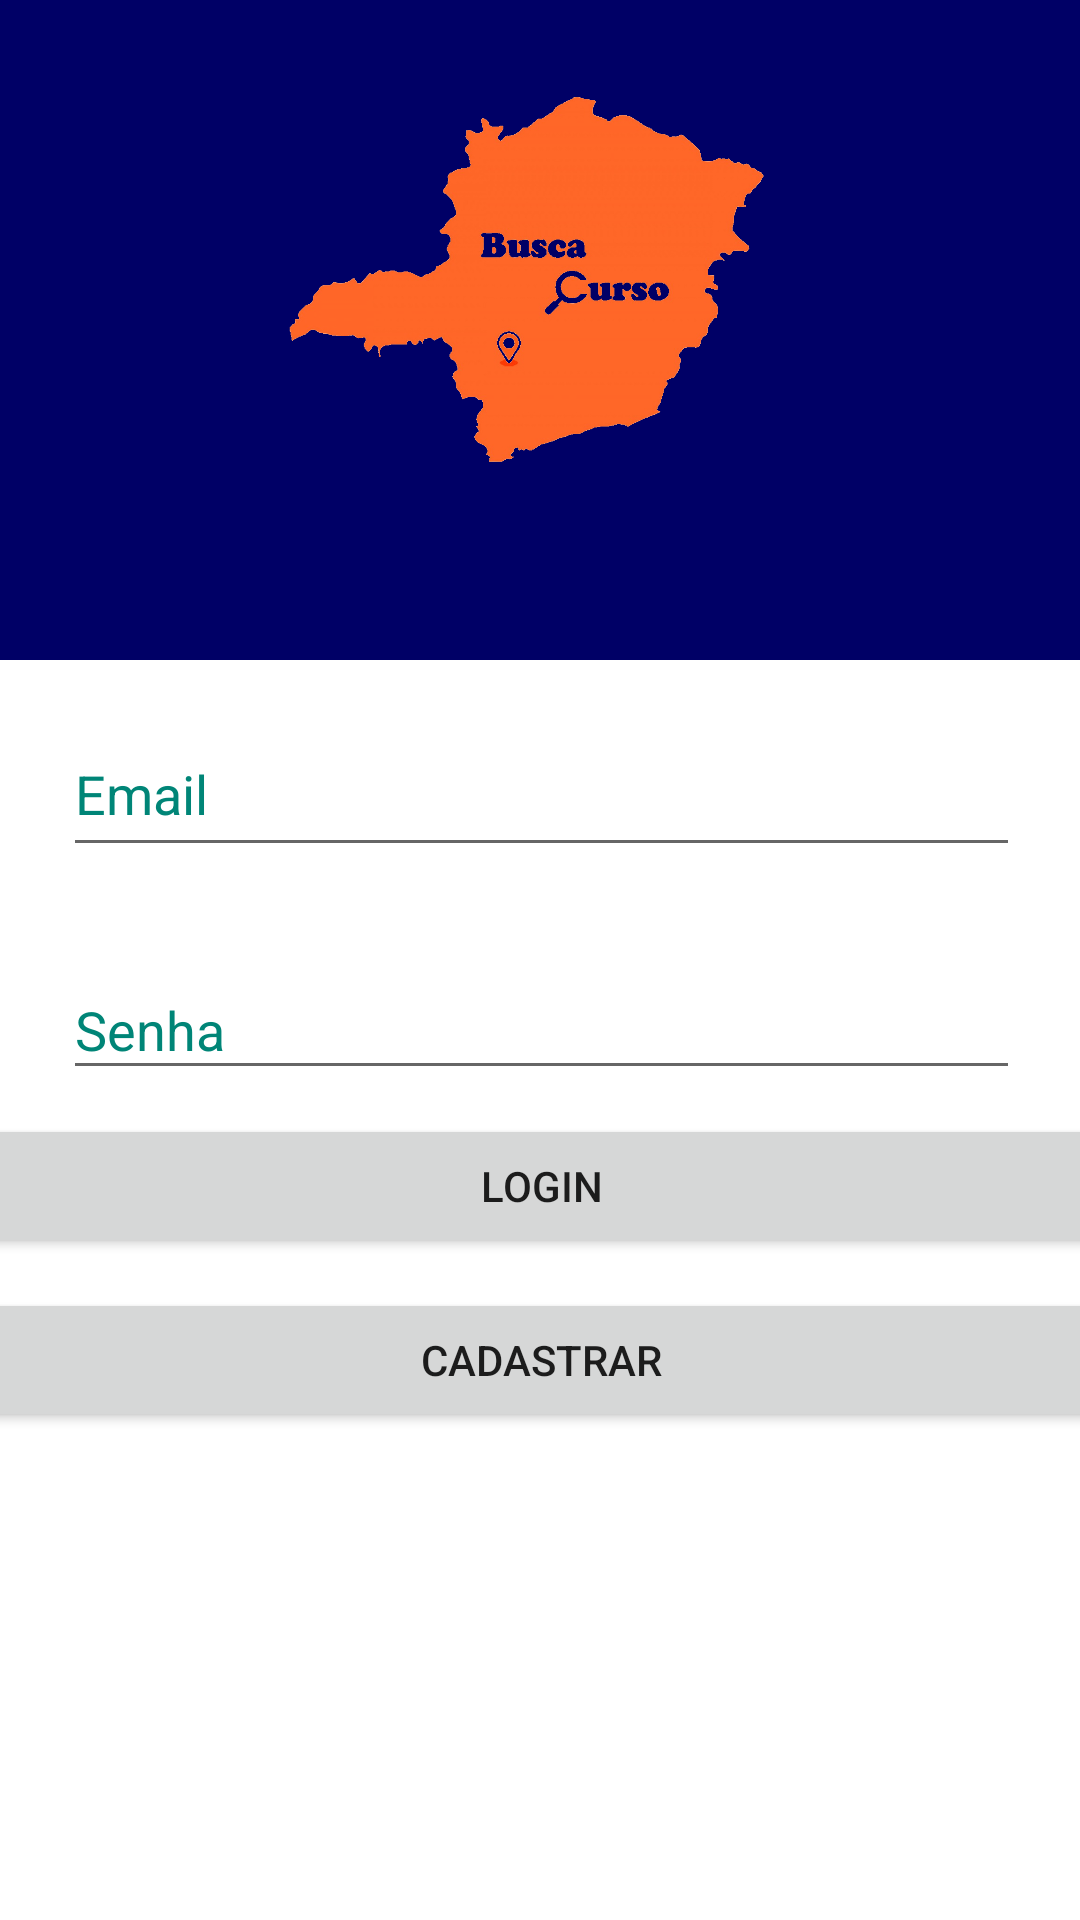

This screen was rendered from an Android layout file. Write that file and the resources it references.
<!-- AndroidManifest.xml: application theme buscaCurso -->
<!-- res/layout/activity_login.xml -->
<?xml version="1.0" encoding="utf-8"?>
<android.support.constraint.ConstraintLayout xmlns:android="http://schemas.android.com/apk/res/android"
    xmlns:app="http://schemas.android.com/apk/res-auto"
    xmlns:tools="http://schemas.android.com/tools"
    android:layout_width="match_parent"
    android:layout_height="match_parent"
    tools:context=".LoginActivity"
    android:background="#000066">

    <ImageView
        android:id="@+id/imageView"
        android:layout_width="200dp"
        android:layout_height="200dp"
        android:layout_marginStart="8dp"
        android:layout_marginEnd="8dp"
        app:layout_constraintEnd_toEndOf="parent"
        app:layout_constraintHorizontal_bias="0.497"
        app:layout_constraintStart_toStartOf="parent"
        app:layout_constraintTop_toTopOf="parent"
        app:srcCompat="@drawable/logo" />

    <LinearLayout
        android:layout_width="395dp"
        android:layout_height="515dp"
        android:layout_marginStart="8dp"
        android:layout_marginTop="20dp"
        android:layout_marginEnd="8dp"
        android:layout_marginBottom="8dp"
        android:background="@android:color/white"
        android:orientation="vertical"
        app:layout_constraintBottom_toBottomOf="parent"
        app:layout_constraintEnd_toEndOf="parent"
        app:layout_constraintStart_toStartOf="parent"
        app:layout_constraintTop_toBottomOf="@+id/imageView"
        app:layout_constraintVertical_bias="0.0">


        <android.support.design.widget.TextInputLayout
            android:id="@+id/input_layout_email"
            android:layout_width="match_parent"
            android:layout_height="wrap_content"
            android:layout_marginStart="8dp"
            android:layout_marginLeft="15dp"
            android:layout_marginTop="8dp"
            android:layout_marginEnd="8dp"
            android:layout_marginRight="15dp"
            android:backgroundTint="@color/colorPrimaryDark"
            android:textColorHighlight="@color/colorPrimary"
            android:textColorHint="@color/colorPrimary">

            <EditText
                android:id="@+id/edtEmail"
                android:layout_width="match_parent"
                android:layout_height="50dp"
                android:layout_marginLeft="30dp"
                android:layout_marginRight="30dp"
                android:hint="Email"
                android:inputType="textEmailAddress"
                android:textColorHint="@android:color/black" />

        </android.support.design.widget.TextInputLayout>

        <android.support.design.widget.TextInputLayout
            android:id="@+id/input_layout_password"

            android:layout_width="match_parent"
            android:layout_height="wrap_content"
            android:layout_marginStart="8dp"
            android:layout_marginLeft="15dp"
            android:layout_marginTop="22dp"
            android:layout_marginEnd="8dp"
            android:layout_marginRight="15dp"
            android:backgroundTint="@color/colorPrimaryDark"
            android:textColorHighlight="@color/colorPrimary"
            android:textColorHint="@color/colorPrimary">

            <EditText

                android:id="@+id/edtSenha"
                android:layout_width="match_parent"
                android:layout_height="wrap_content"
                android:layout_marginLeft="30dp"
                android:layout_marginRight="30dp"
                android:hint="Senha"
                android:inputType="textPassword"
                android:textColorHint="@android:color/black"

                tools:layout_editor_absoluteX="8dp"
                tools:layout_editor_absoluteY="151dp" />

        </android.support.design.widget.TextInputLayout>

        <Button
            android:id="@+id/btLogin"
            android:layout_width="match_parent"
            android:layout_height="wrap_content"
            android:layout_marginTop="8dp"
            android:text="Login" />

        <Button
            android:id="@+id/btCadastrarUsuario"
            android:layout_width="match_parent"
            android:layout_height="wrap_content"
            android:layout_marginTop="10dp"
            android:text="Cadastrar" />

        <Button
            android:id="@+id/btCadastroEmpresa"
            android:layout_width="match_parent"
            android:layout_height="wrap_content"
            android:layout_marginTop="10dp"
            android:visibility="invisible"
            android:text="Cadastro Empresa" />
    </LinearLayout>
</android.support.constraint.ConstraintLayout>
<!-- resources referenced by this layout -->
<resources>
  <color name="colorPrimary">#008577</color>
  <color name="colorPrimaryDark">#00574B</color>
  <!-- drawable logo: png bitmap (drawable, 201911 bytes) -->
  <style name="buscaCurso" parent="Theme.AppCompat.Light.NoActionBar">
          <item name="colorPrimary">@color/colorPrimary</item>
          <item name="colorPrimaryDark">@color/colorPrimaryDark</item>
          <item name="colorAccent">@color/colorAccent</item>
          <item name="toolbarStyle">@style/Widget.AppCompat.Toolbar</item>
  
          <item name="windowNoTitle">true</item>
          <item name="windowActionBar">false</item>
  
      </style>
  <color name="colorAccent">#D81B60</color>
</resources>
